Dataset: split (GitHub, binetouwahab/smart_waste_images). Classes: cardboard, glass, metal, paper, plastic, trash.

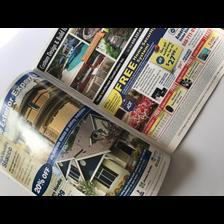
Label: paper

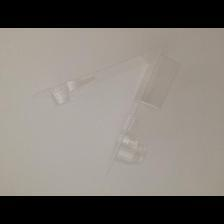
Label: plastic

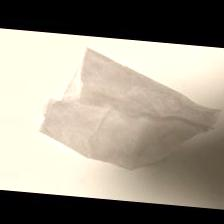
Label: trash

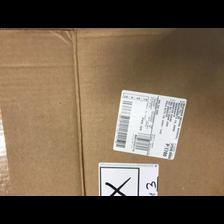
Label: metal

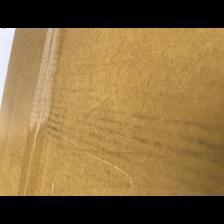
Label: cardboard

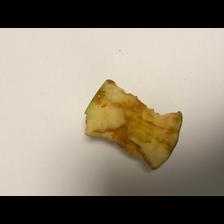
Label: trash
